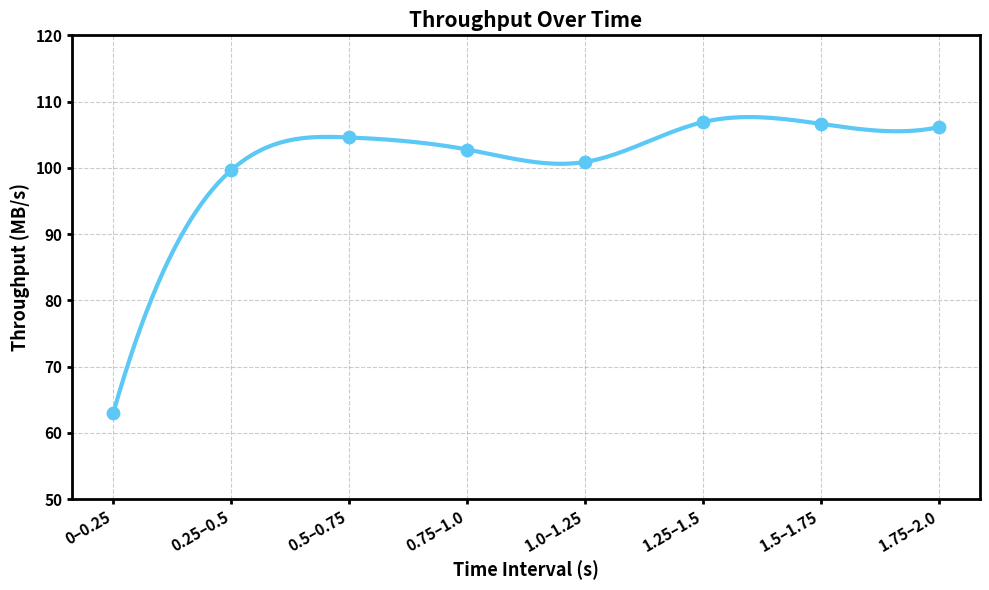

The script that saved this image:
import numpy as np
import matplotlib.pyplot as plt
from scipy.interpolate import make_interp_spline

# Data
intervals = [0.125, 0.375, 0.625, 0.875, 1.125, 1.375, 1.625, 1.875]  # midpoints
throughput_mbs = [63.07, 99.66, 104.59, 102.77, 100.89, 106.90, 106.64, 106.14]

# Smooth curve using spline interpolation
x_smooth = np.linspace(min(intervals), max(intervals), 300)
spline = make_interp_spline(intervals, throughput_mbs, k=3)
y_smooth = spline(x_smooth)

# Plot
fig, ax = plt.subplots(figsize=(10, 6))

# Smooth curve in light blue, bold
ax.plot(x_smooth, y_smooth, color='#5BC8F5', linewidth=3, zorder=2)

# Data points
ax.scatter(intervals, throughput_mbs, color='#5BC8F5', s=80, zorder=3)

# Bold black axes labels and tick numbers
ax.set_xlabel('Time Interval (s)', fontsize=13, fontweight='bold', color='black')
ax.set_ylabel('Throughput (MB/s)', fontsize=13, fontweight='bold', color='black')
ax.set_title('Throughput Over Time', fontsize=15, fontweight='bold', color='black')

# Bold tick labels
ax.tick_params(axis='both', labelsize=11, colors='black', width=2)
for label in ax.get_xticklabels() + ax.get_yticklabels():
    label.set_fontweight('bold')
    label.set_color('black')

# Bold axis spines
for spine in ax.spines.values():
    spine.set_linewidth(2)
    spine.set_color('black')

# X-axis ticks at interval midpoints
ax.set_xticks(intervals)
ax.set_xticklabels(['0–0.25', '0.25–0.5', '0.5–0.75', '0.75–1.0',
                     '1.0–1.25', '1.25–1.5', '1.5–1.75', '1.75–2.0'],
                    rotation=30, ha='right', fontweight='bold', color='black')

ax.set_ylim(50, 120)
ax.grid(True, linestyle='--', alpha=0.4, color='gray')

plt.tight_layout()
plt.savefig('throughput_plot.png', dpi=150)
plt.show()
